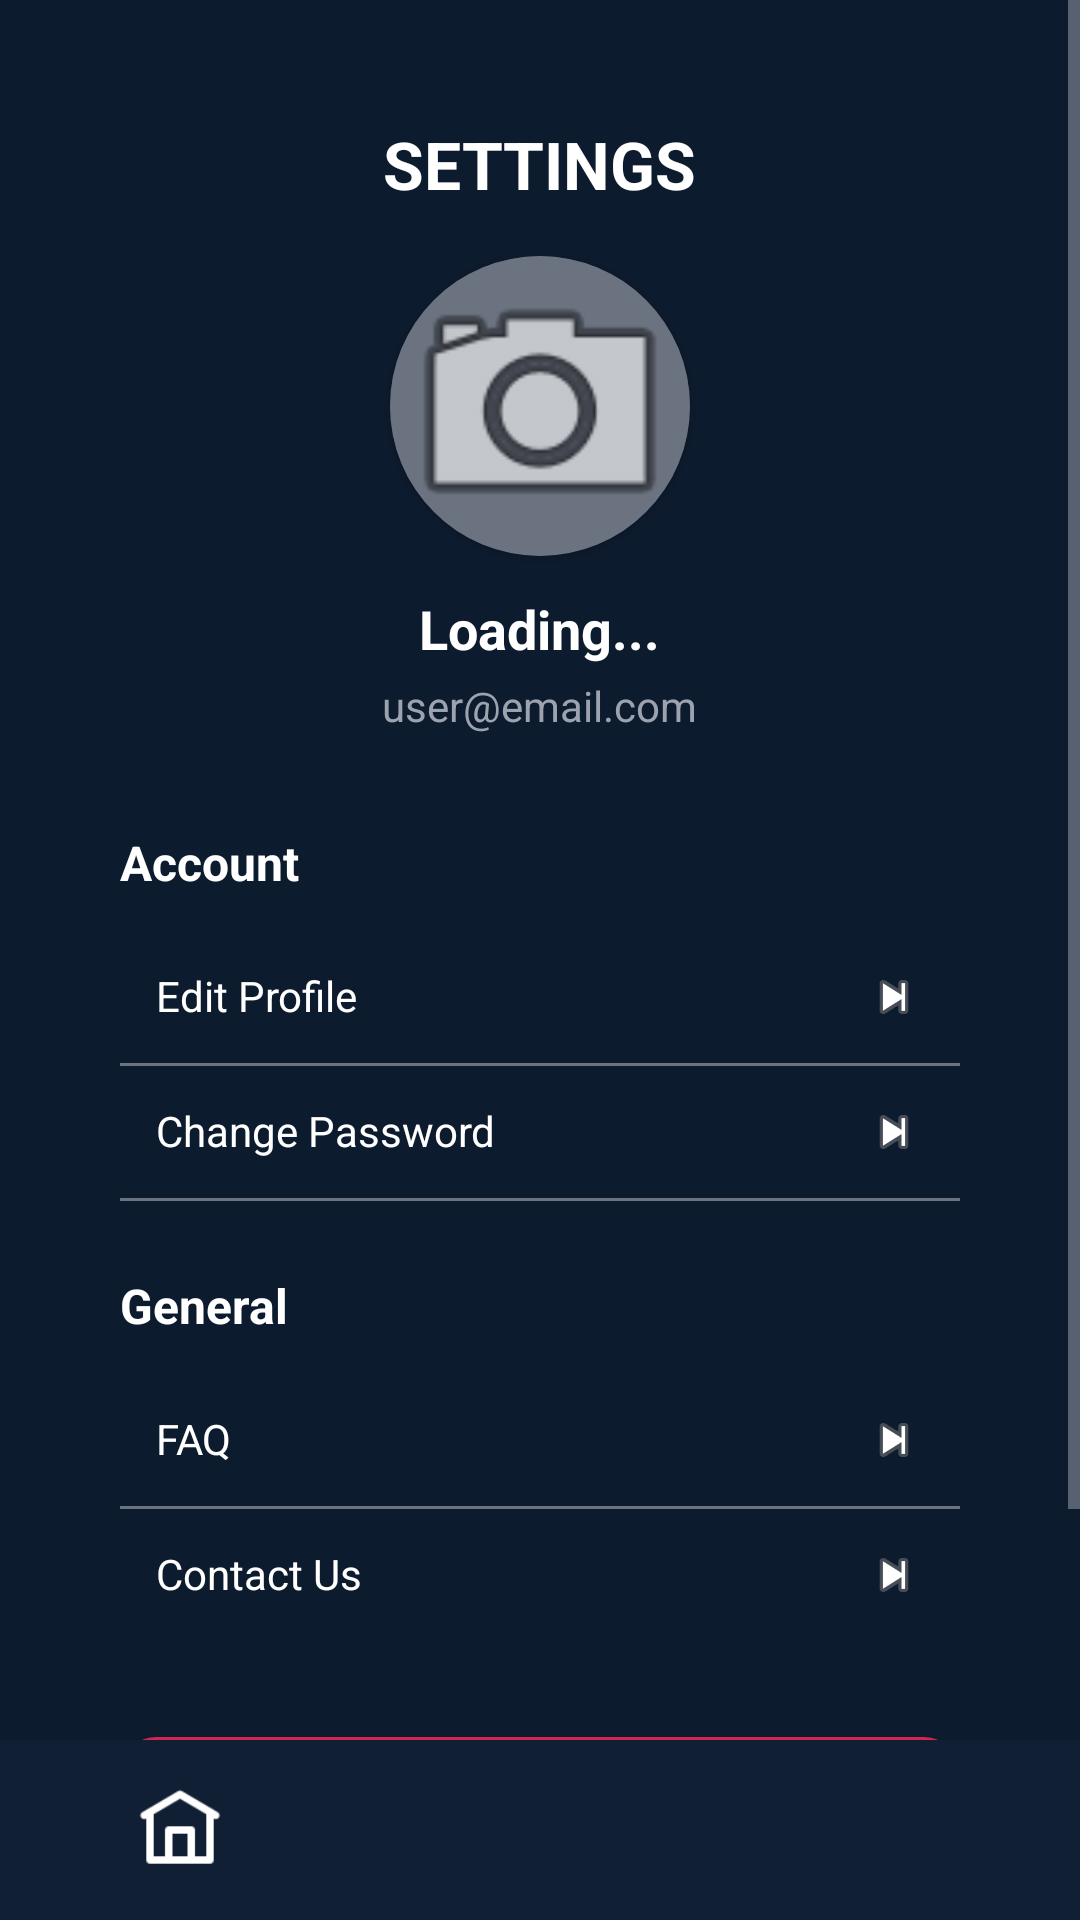

Produce the Android XML layout that renders to this screen, including the resource entries it uses.
<!-- AndroidManifest.xml: application theme Theme.TestApplication -->
<!-- res/layout/activity_settings.xml -->
<?xml version="1.0" encoding="utf-8"?>
<LinearLayout xmlns:android="http://schemas.android.com/apk/res/android"
    android:orientation="vertical"
    android:layout_width="match_parent"
    android:layout_height="match_parent"
    android:background="@color/bg_main">

    <ScrollView
        android:layout_width="match_parent"
        android:layout_height="0dp"
        android:layout_weight="1"
        android:fillViewport="true">

        <LinearLayout
            android:layout_width="match_parent"
            android:layout_height="match_parent"
            android:gravity="center"
            android:padding="20dp">

            <LinearLayout
                android:layout_width="match_parent"
                android:layout_height="wrap_content"
                android:orientation="vertical"
                android:padding="20dp"
                android:elevation="4dp">

                <TextView
                    android:text="SETTINGS"
                    android:textSize="22sp"
                    android:textStyle="bold"
                    android:textColor="@color/text_primary"
                    android:layout_marginBottom="16dp"
                    android:layout_gravity="center"
                    android:layout_width="wrap_content"
                    android:layout_height="wrap_content"/>

                <LinearLayout
                    android:layout_width="match_parent"
                    android:layout_height="wrap_content"
                    android:orientation="vertical"
                    android:gravity="center"
                    android:layout_marginBottom="32dp">

                    <androidx.cardview.widget.CardView
                        android:layout_width="100dp"
                        android:layout_height="100dp"
                        app:cardCornerRadius="50dp"
                        xmlns:app="http://schemas.android.com/apk/res-auto">
                        <ImageView
                            android:id="@+id/profileImage"
                            android:layout_width="match_parent"
                            android:layout_height="match_parent"
                            android:background="@color/divider_color"
                            android:scaleType="centerCrop"
                            android:src="@android:drawable/ic_menu_camera"/>
                    </androidx.cardview.widget.CardView>

                    <TextView
                        android:id="@+id/profileName"
                        android:text="Loading..."
                        android:textSize="18sp"
                        android:textStyle="bold"
                        android:textColor="@color/text_primary"
                        android:layout_marginTop="12dp"
                        android:layout_width="wrap_content"
                        android:layout_height="wrap_content"/>

                    <TextView
                        android:id="@+id/profileEmail"
                        android:text="user@email.com"
                        android:textSize="14sp"
                        android:textColor="@color/text_secondary"
                        android:layout_marginTop="4dp"
                        android:layout_width="wrap_content"
                        android:layout_height="wrap_content"/>
                </LinearLayout>

                <TextView
                    android:text="Account"
                    android:textSize="16sp"
                    android:textStyle="bold"
                    android:textColor="@color/text_primary"
                    android:layout_marginBottom="12dp"
                    android:layout_width="wrap_content"
                    android:layout_height="wrap_content"/>

                <LinearLayout
                    android:id="@+id/editProfile"
                    android:orientation="horizontal"
                    android:padding="12dp"
                    android:layout_width="match_parent"
                    android:layout_height="wrap_content">

                    <TextView
                        android:text="Edit Profile"
                        android:textColor="@color/text_primary"
                        android:layout_weight="1"
                        android:layout_width="0dp"
                        android:layout_height="wrap_content"/>

                    <ImageView
                        android:src="@android:drawable/ic_media_next"
                        android:layout_width="20dp"
                        android:layout_height="20dp"/>
                </LinearLayout>

                <View
                    android:layout_width="match_parent"
                    android:layout_height="1dp"
                    android:background="@color/divider_color"/>

                <LinearLayout
                    android:id="@+id/changePassword"
                    android:orientation="horizontal"
                    android:padding="12dp"
                    android:layout_width="match_parent"
                    android:layout_height="wrap_content">

                    <TextView
                        android:text="Change Password"
                        android:textColor="@color/text_primary"
                        android:layout_weight="1"
                        android:layout_width="0dp"
                        android:layout_height="wrap_content"/>

                    <ImageView
                        android:src="@android:drawable/ic_media_next"
                        android:layout_width="20dp"
                        android:layout_height="20dp"/>
                </LinearLayout>

                <View
                    android:layout_width="match_parent"
                    android:layout_height="1dp"
                    android:background="@color/divider_color"/>

                <TextView
                    android:text="General"
                    android:textSize="16sp"
                    android:textStyle="bold"
                    android:textColor="@color/text_primary"
                    android:layout_marginTop="24dp"
                    android:layout_marginBottom="12dp"
                    android:layout_width="wrap_content"
                    android:layout_height="wrap_content"/>

                <LinearLayout
                    android:id="@+id/faq"
                    android:orientation="horizontal"
                    android:padding="12dp"
                    android:layout_width="match_parent"
                    android:layout_height="wrap_content">

                    <TextView
                        android:text="FAQ"
                        android:textColor="@color/text_primary"
                        android:layout_weight="1"
                        android:layout_width="0dp"
                        android:layout_height="wrap_content"/>

                    <ImageView
                        android:src="@android:drawable/ic_media_next"
                        android:layout_width="20dp"
                        android:layout_height="20dp"/>
                </LinearLayout>

                <View
                    android:layout_width="match_parent"
                    android:layout_height="1dp"
                    android:background="@color/divider_color"/>

                <LinearLayout
                    android:id="@+id/contact"
                    android:orientation="horizontal"
                    android:padding="12dp"
                    android:layout_width="match_parent"
                    android:layout_height="wrap_content">

                    <TextView
                        android:text="Contact Us"
                        android:textColor="@color/text_primary"
                        android:layout_weight="1"
                        android:layout_width="0dp"
                        android:layout_height="wrap_content"/>

                    <ImageView
                        android:src="@android:drawable/ic_media_next"
                        android:layout_width="20dp"
                        android:layout_height="20dp"/>
                </LinearLayout>

                <Button
                    android:id="@+id/logoutBtn"
                    android:text="LOGOUT"
                    android:textColor="@color/white"
                    android:background="@drawable/primary_button"
                    android:layout_marginTop="32dp"
                    android:layout_width="match_parent"
                    android:layout_height="50dp"/>

            </LinearLayout>

        </LinearLayout>

    </ScrollView>

    <include layout="@layout/bottom_navbar"/>

</LinearLayout>
<!-- res/layout/bottom_navbar.xml (included above) -->
<LinearLayout xmlns:android="http://schemas.android.com/apk/res/android"
    android:layout_width="match_parent"
    android:layout_height="60dp"
    android:orientation="horizontal"
    android:background="@color/primary_dark"
    android:gravity="center">

    <ImageView
        android:id="@+id/navHome"
        android:src="@drawable/home"
        android:layout_width="30dp"
        android:layout_height="30dp"
        android:layout_weight="1"/>

    <ImageView
        android:id="@+id/navOrders"
        android:src="@drawable/cart"
        android:layout_width="30dp"
        android:layout_height="30dp"
        android:layout_weight="1"/>

    <ImageView
        android:id="@+id/navSettings"
        android:src="@drawable/settings"
        android:layout_width="30dp"
        android:layout_height="30dp"
        android:layout_weight="1"/>

</LinearLayout>
<!-- resources referenced by this layout -->
<resources>
  <color name="bg_main">#0D1B2E</color>
  <color name="divider_color">#6B7280</color>
  <color name="primary_dark">#111F35</color>
  <color name="text_primary">#FFFFFF</color>
  <color name="text_secondary">#9CA3AF</color>
  <color name="white">#FFFFFF</color>
  <!-- drawable home: jpg bitmap (drawable, 699 bytes) -->
  <!-- drawable primary_button (drawable) -->
  <shape xmlns:android="http://schemas.android.com/apk/res/android">
      <solid android:color="@color/accent_red"/>
      <corners android:radius="12dp"/>
  </shape>
  <style name="Theme.TestApplication" parent="android:Theme.Material.NoActionBar">
          
          <item name="android:windowBackground">@color/bg_main</item>
          <item name="android:textColor">@color/text_primary</item>
          <item name="android:textColorSecondary">@color/text_secondary</item>
          <item name="android:statusBarColor">@color/primary_dark</item>
      </style>
  <color name="accent_red">#D02752</color>
</resources>
